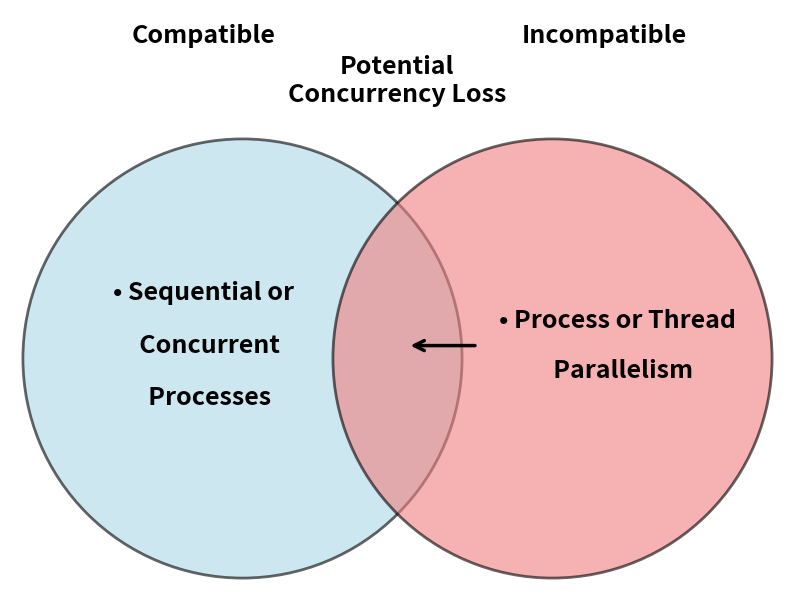

This chart was generated by the following Python code:
import os
import sys
from textwrap import wrap

import matplotlib

if os.environ.get("DISPLAY", "") == "" and sys.platform != "win32":
    matplotlib.use("Agg")

import matplotlib.pyplot as plt
from matplotlib.patches import Circle


def _format_items(items, width=18):
    """Format set contents as wrapped text for display inside circles."""
    items = sorted(set(items), key=str)
    if not items:
        return "• (empty)"

    lines = []
    for item in items:
        wrapped = wrap(str(item), width=width)
        if not wrapped:
            lines.append("•")
        else:
            first = True
            for part in wrapped:
                prefix = "• " if first else "  "
                lines.append(f"{prefix}{part}")
                first = False
    return "\n".join(lines)


def create_venn_diagram(set_a, set_b, label_a="Set A", label_b="Set B"):
    """
    Draw a 2-circle Venn diagram with set contents rendered as text inside each circle.
    This approach is more reliable than matplotlib-venn when the regions contain long labels.
    """
    set_a = set(set_a)
    set_b = set(set_b)

    fig, ax = plt.subplots(figsize=(10, 8))

    left_circle = Circle((-1.2, 0), 1.7, facecolor="lightblue", edgecolor="black", linewidth=2, alpha=0.6)
    right_circle = Circle((1.2, 0), 1.7, facecolor="lightcoral", edgecolor="black", linewidth=2, alpha=0.6)
    ax.add_patch(left_circle)
    ax.add_patch(right_circle)

    ax.set_xlim(-3, 3)
    ax.set_ylim(-1.8, 2.7)
    ax.set_aspect("equal")
    ax.axis("off")

    ax.text(-1.5, 2.5, label_a, ha="center", va="center", fontsize=18, fontweight="bold")
    ax.text(0.0, 2.15, "Potential\nConcurrency Loss", ha="center", va="center", fontsize=18, fontweight="bold")
    ax.text(1.6, 2.5, label_b, ha="center", va="center", fontsize=18, fontweight="bold")

    left_text = _format_items(set_a - set_b, width=18)
    right_items = sorted(set(set_b - set_a), key=str)
    right_text = _format_items(right_items, width=18)
    overlap_text = _format_items(set_a & set_b, width=18)

    ax.text(-1.5, 0.1, left_text, ha="center", va="center", fontsize=18, linespacing=2.5, fontweight="bold")
    ax.text(1.7, 0.1, right_text, ha="center", va="center", fontsize=18, linespacing=2.4, fontweight="bold")

    # Draw arrows from each right-hand item toward the diagram center.
    # Align them with the rendered text rows in the right-hand box.
    right_box_x = 1.5
    line_height = 0.42
    start_x = .6
    end_x = .1
    text_top = 0.1 + (len(right_items) - 1) * line_height / 2

    for idx, item in enumerate(right_items):
        if not item:
            continue
        y_text = text_top - idx * line_height
        y_start = y_text #+ 0.1
        y_end = y_text #+ 0.1
        ax.annotate(
            "",
            xy=(end_x, y_end),
            xytext=(start_x, y_start),
            arrowprops=dict(arrowstyle="->", lw=2.5, color="black", mutation_scale=18, shrinkA=0, shrinkB=0),
        )

    # ax.text(0, -0.1, overlap_text, ha="center", va="center", fontsize=15, linespacing=2.5)

    #ax.set_title("Script Compatibility", fontsize=16, fontweight="bold", pad=20)

    output_path = "venn_diagram.png"
    fig.savefig(output_path, dpi=200, bbox_inches="tight")

    if os.environ.get("DISPLAY", ""):
        plt.show()
    else:
        print(f"Saved diagram to {output_path}")

    plt.close(fig)
    return fig


if __name__ == "__main__":
    # Example usage
    set_1 = ['Sequential or Concurrent Processes']
    set_2 = ['Process or Thread Parallelism']

    create_venn_diagram(
        set_1,
        set_2,
        label_a="Compatible",
        label_b="Incompatible",
    )
